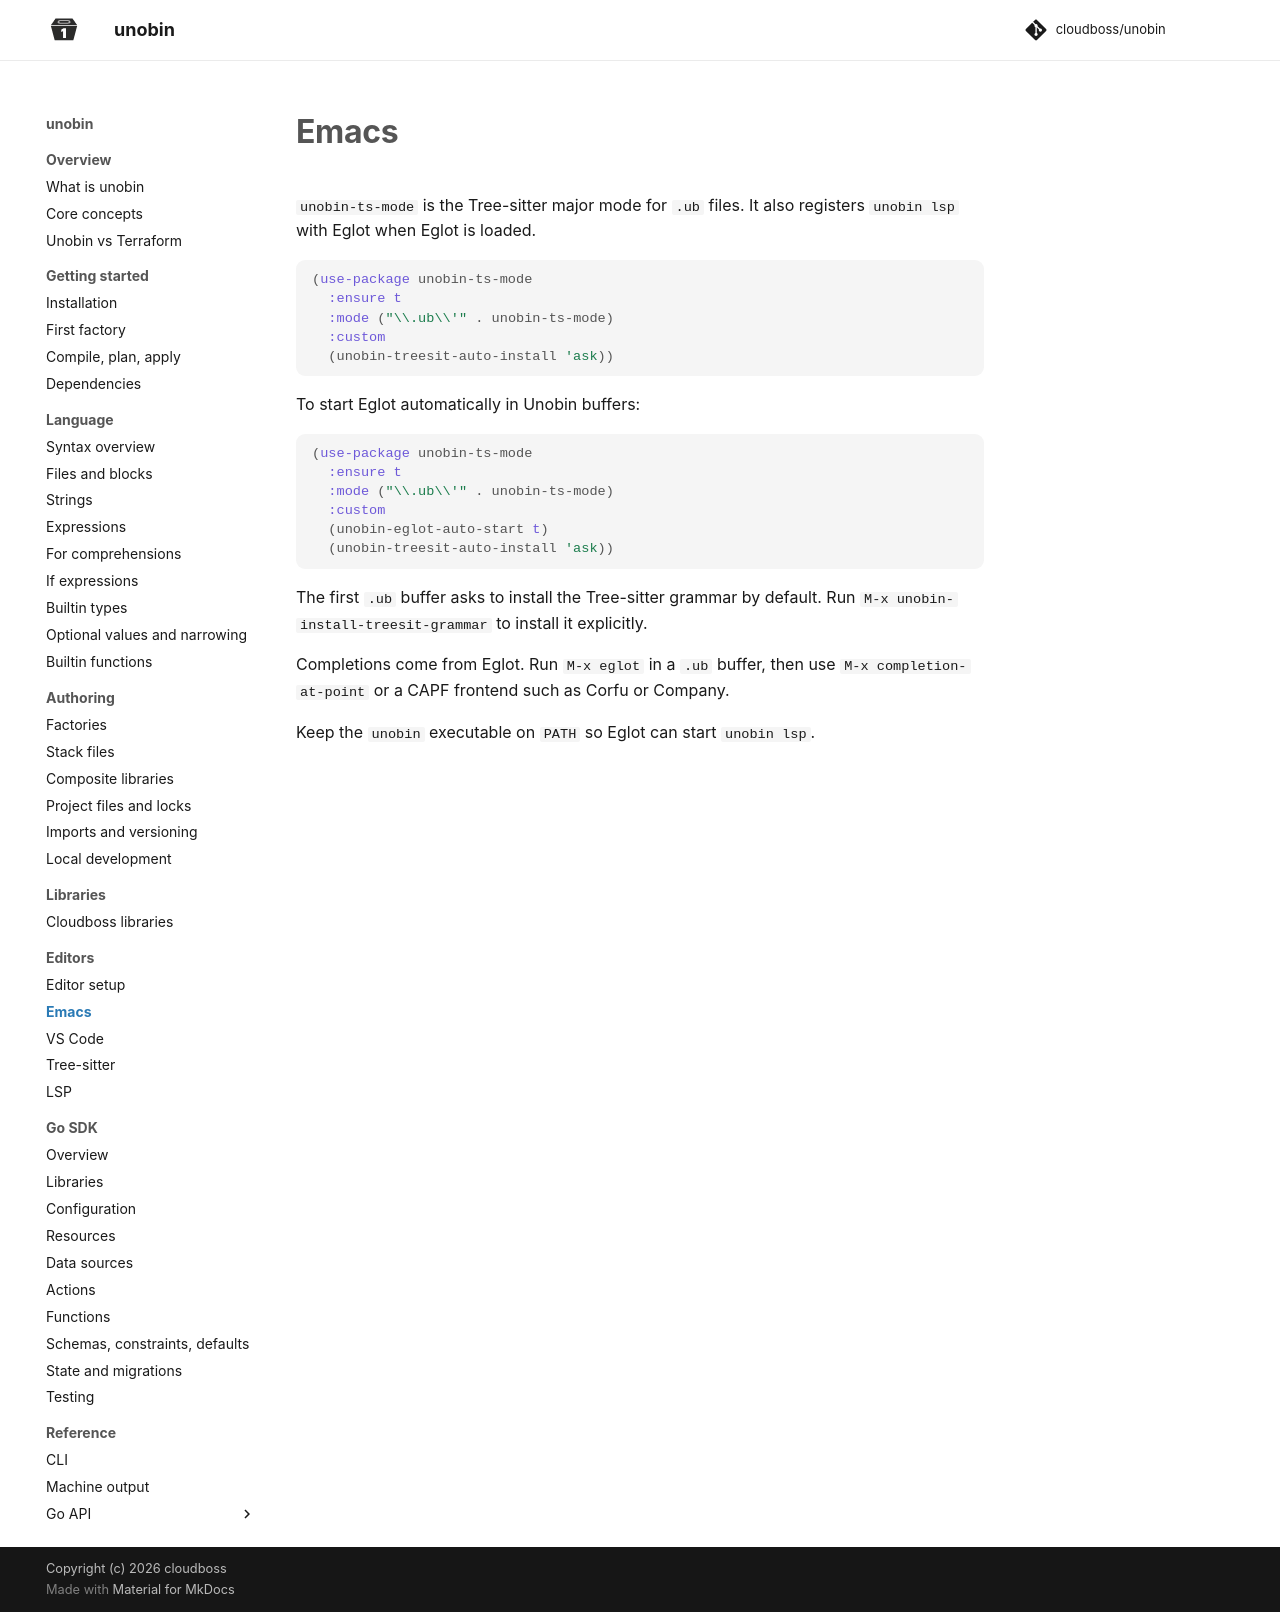

repository: cloudboss/unobin · page: v0.11.1/editors/emacs/index.html · generator: mkdocs

# Emacs

`unobin-ts-mode` is the Tree-sitter major mode for `.ub` files. It also registers `unobin lsp` with Eglot when Eglot is loaded.

```elisp
(use-package unobin-ts-mode
  :ensure t
  :mode ("\\.ub\\'" . unobin-ts-mode)
  :custom
  (unobin-treesit-auto-install 'ask))
```

To start Eglot automatically in Unobin buffers:

```elisp
(use-package unobin-ts-mode
  :ensure t
  :mode ("\\.ub\\'" . unobin-ts-mode)
  :custom
  (unobin-eglot-auto-start t)
  (unobin-treesit-auto-install 'ask))
```

The first `.ub` buffer asks to install the Tree-sitter grammar by default. Run `M-x unobin-install-treesit-grammar` to install it explicitly.

Completions come from Eglot. Run `M-x eglot` in a `.ub` buffer, then use `M-x completion-at-point` or a CAPF frontend such as Corfu or Company.

Keep the `unobin` executable on `PATH` so Eglot can start `unobin lsp`.
